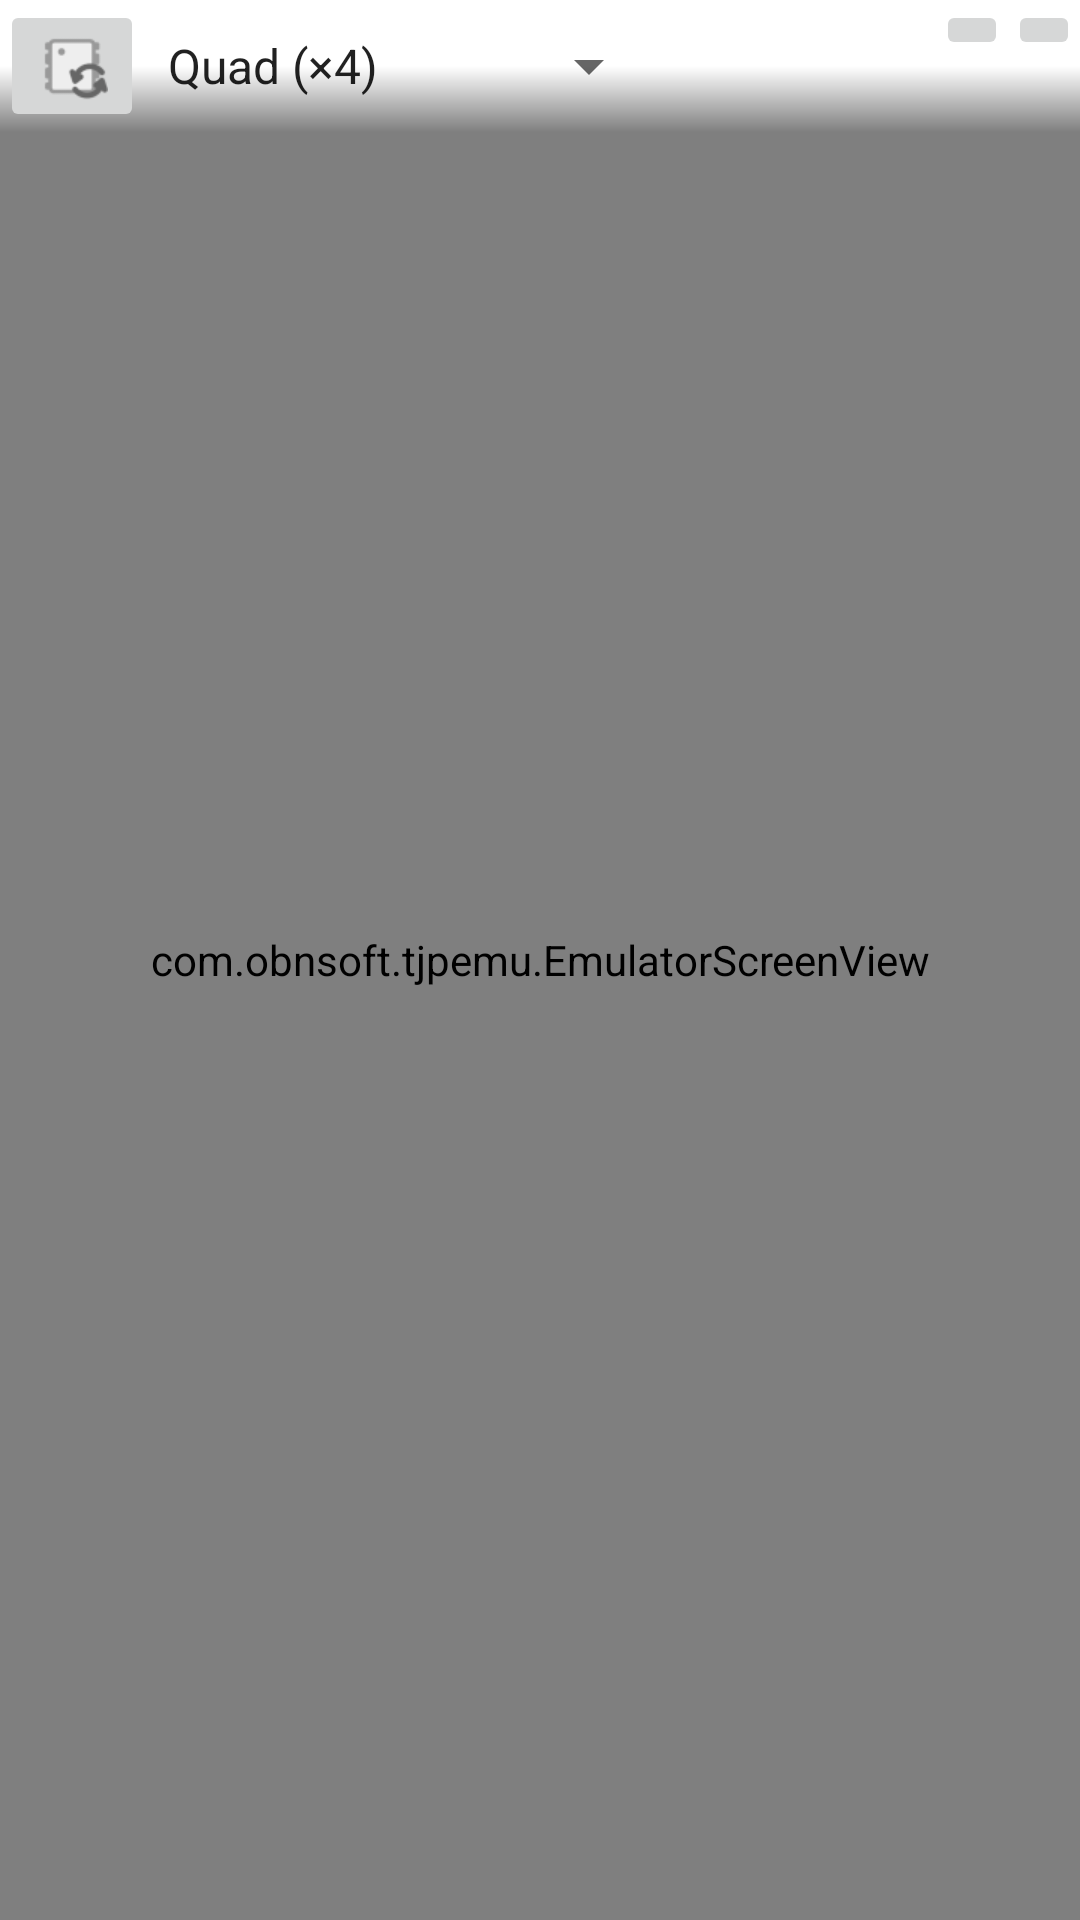

Android layout source for this screen:
<!-- AndroidManifest.xml: application theme Theme.TJPEmulator.NoActionBar -->
<!-- res/layout/content_main.xml -->
<RelativeLayout xmlns:android="http://schemas.android.com/apk/res/android"
    xmlns:app="http://schemas.android.com/apk/res-auto"
    android:layout_width="match_parent"
    android:layout_height="match_parent"
    app:layout_behavior="@string/appbar_scrolling_view_behavior" >

    <com.obnsoft.tjpemu.EmulatorScreenView
        android:id="@+id/emulatorScreenView"
        android:layout_width="match_parent"
        android:layout_height="wrap_content"
        android:layout_alignParentTop="true"
        android:layout_alignParentBottom="true"
        android:layout_alignParentStart="true"
        android:layout_alignParentEnd="true" />

    <RelativeLayout
        android:id="@+id/relativeLayoutToolBar"
        android:layout_width="match_parent"
        android:layout_height="wrap_content"
        android:layout_alignParentTop="true"
        android:layout_alignParentStart="true"
        android:layout_alignParentEnd="true"
        android:background="@drawable/background_toolbar" >

        <ImageButton
            android:id="@+id/buttonToolReset"
            android:layout_width="wrap_content"
            android:layout_height="wrap_content"
            android:layout_alignParentTop="true"
            android:layout_alignParentStart="true"
            android:src="@mipmap/ic_menu_reset_flash"
            android:contentDescription="@string/menuReset"
            android:onClick="onClickReset" />
        <Spinner
            android:id="@+id/spinnerToolFps"
            android:layout_width="wrap_content"
            android:layout_height="wrap_content"
            android:layout_alignTop="@id/buttonToolReset"
            android:layout_alignBottom="@id/buttonToolReset"
            android:layout_toEndOf="@id/buttonToolReset"
            android:entries="@array/entriesFps" />
        <ImageButton
            android:id="@+id/buttonToolCaptureMovie"
            android:layout_width="wrap_content"
            android:layout_height="wrap_content"
            android:layout_alignParentTop="true"
            android:layout_alignParentEnd="true"
            android:src="@mipmap/ic_menu_capture_movie"
            android:contentDescription="@string/menuCaptureMovie"
            android:onClick="onClickCaptureMovie" />
        <ImageButton
            android:id="@+id/buttonToolCaptureShot"
            android:layout_width="wrap_content"
            android:layout_height="wrap_content"
            android:layout_alignParentTop="true"
            android:layout_toStartOf="@id/buttonToolCaptureMovie"
            android:src="@mipmap/ic_menu_capture_shot"
            android:contentDescription="@string/menuCaptureShot"
            android:onClick="onClickCaptureShot" />

    </RelativeLayout>
</RelativeLayout>
<!-- resources referenced by this layout -->
<resources>
  <string-array name="entriesFps">
          <item>Quad (×4)</item>
          <item>Double (×2)</item>
          <item>Normal (×1)</item>
          <item>Half (×0.5)</item>
          <item>Quarter (×0.25)</item>
      </string-array>
  <!-- drawable background_toolbar (drawable) -->
  <?xml version="1.0" encoding="utf-8"?>
  <shape xmlns:android="http://schemas.android.com/apk/res/android" android:shape="rectangle" >
      <gradient
          android:angle="270"
          android:startColor="@android:color/background_light"
          android:centerColor="@android:color/background_light"
          android:endColor="@android:color/transparent" />
  </shape>
  <!-- mipmap ic_menu_reset_flash: png bitmap (mipmap-xhdpi, 1133 bytes) -->
  <string name="menuCaptureMovie">Capture movie</string>
  <string name="menuCaptureShot">Capture screenshot</string>
  <string name="menuReset">Reset</string>
  <style name="Theme.TJPEmulator.NoActionBar">
          <item name="windowActionBar">false</item>
          <item name="windowNoTitle">true</item>
      </style>
</resources>
